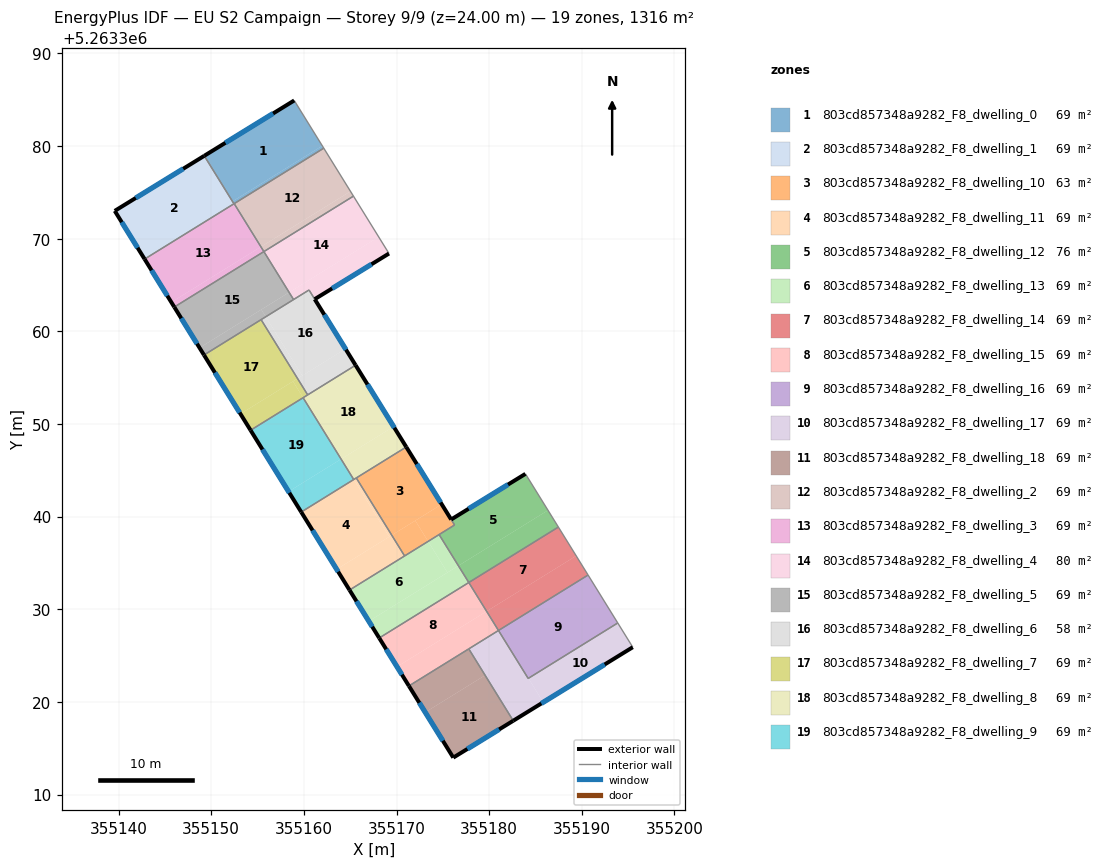
=== STOREY PLAN SPEC (per zone: floor XY polygon, exterior-wall plan segments, windows/doors) ===
zone 1: 803cd857348a9282_F8_dwelling_0  (69.2 m²)
  floor: (355158.96, 5263384.92) (355161.99, 5263380.03) (355152.29, 5263374.03) (355149.25, 5263378.95)
  floor: (355161.99, 5263380.03) (355162.15, 5263379.77) (355152.48, 5263373.79) (355152.32, 5263374.04)
  exterior wall: (355158.96, 5263384.92) – (355149.25, 5263378.95)  [11.4 m]
    window: (355156.68, 5263383.52) – (355151.53, 5263380.35)  [9.6 m²]
  interior walls: 4
zone 2: 803cd857348a9282_F8_dwelling_1  (69.2 m²)
  floor: (355149.25, 5263378.95) (355152.45, 5263373.77) (355142.81, 5263367.80) (355139.59, 5263373.00)
  exterior wall: (355149.25, 5263378.95) – (355139.59, 5263373.00)  [11.3 m]
    window: (355146.98, 5263377.55) – (355141.85, 5263374.40)  [9.6 m²]
  exterior wall: (355139.59, 5263373.00) – (355142.81, 5263367.80)  [6.1 m]
    window: (355140.34, 5263371.78) – (355142.05, 5263369.02)  [5.2 m²]
  interior walls: 2
zone 3: 803cd857348a9282_F8_dwelling_10  (62.8 m²)
  floor: (355171.05, 5263347.52) (355174.88, 5263341.34) (355169.49, 5263338.00) (355165.66, 5263344.18)
  floor: (355174.88, 5263341.34) (355176.27, 5263339.10) (355173.41, 5263337.33) (355172.03, 5263339.57)
  floor: (355172.03, 5263339.57) (355173.41, 5263337.33) (355170.87, 5263335.76) (355169.49, 5263338.00)
  exterior wall: (355175.90, 5263339.69) – (355171.05, 5263347.52)  [9.2 m]
    window: (355174.76, 5263341.53) – (355172.19, 5263345.68)  [7.8 m²]
  interior walls: 5
zone 4: 803cd857348a9282_F8_dwelling_11  (69.2 m²)
  floor: (355165.38, 5263344.01) (355169.21, 5263337.83) (355163.54, 5263334.32) (355159.72, 5263340.50)
  floor: (355169.49, 5263338.00) (355170.87, 5263335.76) (355164.93, 5263332.08) (355163.54, 5263334.32)
  floor: (355165.66, 5263344.18) (355169.49, 5263338.00) (355169.21, 5263337.83) (355165.38, 5263344.01)
  exterior wall: (355159.72, 5263340.50) – (355164.93, 5263332.08)  [9.9 m]
    window: (355160.94, 5263338.52) – (355163.70, 5263334.05)  [8.4 m²]
  interior walls: 4
zone 5: 803cd857348a9282_F8_dwelling_12  (75.7 m²)
  floor: (355183.92, 5263344.62) (355186.35, 5263340.69) (355176.68, 5263334.70) (355174.60, 5263338.06) (355176.27, 5263339.10) (355175.90, 5263339.69)
  floor: (355186.35, 5263340.69) (355187.47, 5263338.87) (355177.80, 5263332.89) (355176.68, 5263334.70)
  exterior wall: (355183.92, 5263344.62) – (355175.90, 5263339.69)  [9.4 m]
    window: (355182.03, 5263343.46) – (355177.78, 5263340.85)  [7.9 m²]
  interior walls: 5
zone 6: 803cd857348a9282_F8_dwelling_13  (69.2 m²)
  floor: (355173.41, 5263337.33) (355175.50, 5263333.96) (355167.01, 5263328.71) (355164.93, 5263332.08)
  floor: (355176.68, 5263334.70) (355177.80, 5263332.89) (355168.13, 5263326.90) (355167.01, 5263328.71)
  floor: (355174.60, 5263338.06) (355176.68, 5263334.70) (355175.50, 5263333.96) (355173.41, 5263337.33)
  exterior wall: (355164.93, 5263332.08) – (355168.13, 5263326.90)  [6.1 m]
    window: (355165.68, 5263330.86) – (355167.38, 5263328.11)  [5.1 m²]
  interior walls: 4
zone 7: 803cd857348a9282_F8_dwelling_14  (69.2 m²)
  floor: (355187.47, 5263338.87) (355189.40, 5263335.77) (355179.73, 5263329.78) (355177.80, 5263332.89)
  floor: (355189.40, 5263335.77) (355190.68, 5263333.70) (355181.01, 5263327.71) (355179.73, 5263329.78)
  interior walls: 4
zone 8: 803cd857348a9282_F8_dwelling_15  (69.2 m²)
  floor: (355177.80, 5263332.89) (355179.73, 5263329.78) (355170.06, 5263323.79) (355168.13, 5263326.90)
  floor: (355179.73, 5263329.78) (355181.01, 5263327.71) (355171.34, 5263321.72) (355170.06, 5263323.79)
  exterior wall: (355168.13, 5263326.90) – (355171.34, 5263321.72)  [6.1 m]
    window: (355168.89, 5263325.68) – (355170.59, 5263322.94)  [5.1 m²]
  interior walls: 4
zone 9: 803cd857348a9282_F8_dwelling_16  (69.2 m²)
  floor: (355190.68, 5263333.70) (355193.88, 5263328.52) (355184.21, 5263322.53) (355181.01, 5263327.71)
  interior walls: 4
zone 10: 803cd857348a9282_F8_dwelling_17  (69.2 m²)
  floor: (355193.88, 5263328.52) (355195.50, 5263325.91) (355185.84, 5263319.96) (355184.24, 5263322.55)
  floor: (355181.01, 5263327.71) (355184.21, 5263322.53) (355184.24, 5263322.55) (355185.84, 5263319.96) (355182.60, 5263317.97) (355177.80, 5263325.72)
  exterior wall: (355182.60, 5263317.97) – (355195.50, 5263325.91)  [15.1 m]
    window: (355185.63, 5263319.83) – (355192.47, 5263324.04)  [12.8 m²]
  interior walls: 5
zone 11: 803cd857348a9282_F8_dwelling_18  (69.2 m²)
  floor: (355177.80, 5263325.72) (355179.56, 5263322.88) (355173.10, 5263318.88) (355171.34, 5263321.72)
  floor: (355179.56, 5263322.88) (355182.60, 5263317.97) (355176.13, 5263313.99) (355173.10, 5263318.88)
  exterior wall: (355176.13, 5263313.99) – (355182.60, 5263317.97)  [7.6 m]
    window: (355177.65, 5263314.92) – (355181.08, 5263317.03)  [6.4 m²]
  exterior wall: (355171.34, 5263321.72) – (355176.13, 5263313.99)  [9.1 m]
    window: (355172.46, 5263319.91) – (355175.00, 5263315.80)  [7.7 m²]
  interior walls: 2
zone 12: 803cd857348a9282_F8_dwelling_2  (69.2 m²)
  floor: (355162.15, 5263379.77) (355165.03, 5263375.11) (355155.36, 5263369.13) (355152.48, 5263373.79)
  floor: (355165.03, 5263375.11) (355165.35, 5263374.60) (355155.68, 5263368.61) (355155.36, 5263369.13)
  interior walls: 4
zone 13: 803cd857348a9282_F8_dwelling_3  (69.2 m²)
  floor: (355152.48, 5263373.79) (355155.36, 5263369.13) (355145.69, 5263363.14) (355142.81, 5263367.80)
  floor: (355155.36, 5263369.13) (355155.68, 5263368.61) (355146.01, 5263362.62) (355145.69, 5263363.14)
  exterior wall: (355142.81, 5263367.80) – (355146.01, 5263362.62)  [6.1 m]
    window: (355143.56, 5263366.58) – (355145.26, 5263363.84)  [5.1 m²]
  interior walls: 4
zone 14: 803cd857348a9282_F8_dwelling_4  (80.4 m²)
  floor: (355165.35, 5263374.60) (355168.08, 5263370.20) (355158.41, 5263364.21) (355155.68, 5263368.61)
  floor: (355168.08, 5263370.20) (355169.19, 5263368.40) (355161.17, 5263363.47) (355160.56, 5263364.46) (355158.89, 5263363.43) (355158.41, 5263364.21)
  exterior wall: (355161.17, 5263363.47) – (355169.19, 5263368.40)  [9.4 m]
    window: (355163.05, 5263364.63) – (355167.31, 5263367.24)  [7.9 m²]
  interior walls: 5
zone 15: 803cd857348a9282_F8_dwelling_5  (69.2 m²)
  floor: (355155.68, 5263368.61) (355158.41, 5263364.21) (355148.74, 5263358.22) (355146.01, 5263362.62)
  floor: (355155.41, 5263362.35) (355155.89, 5263361.57) (355149.22, 5263357.45) (355148.74, 5263358.22)
  floor: (355158.41, 5263364.21) (355158.89, 5263363.43) (355155.89, 5263361.57) (355155.41, 5263362.35)
  exterior wall: (355146.01, 5263362.62) – (355149.22, 5263357.45)  [6.1 m]
    window: (355146.77, 5263361.41) – (355148.47, 5263358.66)  [5.1 m²]
  interior walls: 4
zone 16: 803cd857348a9282_F8_dwelling_6  (58.1 m²)
  floor: (355160.56, 5263364.46) (355164.49, 5263358.11) (355159.82, 5263355.22) (355155.89, 5263361.57)
  floor: (355164.49, 5263358.11) (355165.58, 5263356.34) (355160.41, 5263353.14) (355159.32, 5263354.91)
  floor: (355155.89, 5263361.57) (355159.82, 5263355.22) (355159.32, 5263354.91) (355155.38, 5263361.26)
  exterior wall: (355165.58, 5263356.34) – (355161.17, 5263363.47)  [8.4 m]
    window: (355164.55, 5263358.02) – (355162.21, 5263361.80)  [7.1 m²]
  interior walls: 5
zone 17: 803cd857348a9282_F8_dwelling_7  (69.2 m²)
  floor: (355155.38, 5263361.26) (355159.32, 5263354.91) (355153.15, 5263351.09) (355149.22, 5263357.45)
  floor: (355158.82, 5263354.60) (355159.92, 5263352.84) (355154.25, 5263349.33) (355153.15, 5263351.09)
  floor: (355159.32, 5263354.91) (355160.41, 5263353.14) (355159.92, 5263352.84) (355158.82, 5263354.60)
  exterior wall: (355149.22, 5263357.45) – (355154.25, 5263349.33)  [9.6 m]
    window: (355150.40, 5263355.54) – (355153.07, 5263351.23)  [8.1 m²]
  interior walls: 4
zone 18: 803cd857348a9282_F8_dwelling_8  (69.2 m²)
  floor: (355165.58, 5263356.34) (355169.69, 5263349.72) (355164.02, 5263346.21) (355159.92, 5263352.83)
  floor: (355169.69, 5263349.72) (355171.05, 5263347.52) (355165.38, 5263344.01) (355164.02, 5263346.21)
  exterior wall: (355171.05, 5263347.52) – (355165.58, 5263356.34)  [10.4 m]
    window: (355169.77, 5263349.59) – (355166.87, 5263354.27)  [8.8 m²]
  interior walls: 5
zone 19: 803cd857348a9282_F8_dwelling_9  (69.2 m²)
  floor: (355159.92, 5263352.83) (355164.02, 5263346.21) (355158.35, 5263342.70) (355154.25, 5263349.33)
  floor: (355164.02, 5263346.21) (355165.38, 5263344.01) (355159.72, 5263340.50) (355158.35, 5263342.70)
  exterior wall: (355154.25, 5263349.33) – (355159.72, 5263340.50)  [10.4 m]
    window: (355155.53, 5263347.25) – (355158.43, 5263342.57)  [8.8 m²]
  interior walls: 3

=== DERIVED (storey summary) ===
Building: EU S2 Campaign
Storey: 9 of 9  (floor level z = 24.00 m)
Storey gross floor area: 1315.6 m²
Zones on this storey: 19
  - 803cd857348a9282_F8_dwelling_0: floor 69.2 m²; exterior wall 11.4 m (34.2 m²); 1 window(s) 9.6 m²; WWR 28.1%
  - 803cd857348a9282_F8_dwelling_1: floor 69.2 m²; exterior wall 17.5 m (52.4 m²); 2 window(s) 14.7 m²; WWR 28.1%
  - 803cd857348a9282_F8_dwelling_10: floor 62.8 m²; exterior wall 9.2 m (27.6 m²); 1 window(s) 7.8 m²; WWR 28.1%
  - 803cd857348a9282_F8_dwelling_11: floor 69.2 m²; exterior wall 9.9 m (29.7 m²); 1 window(s) 8.4 m²; WWR 28.1%
  - 803cd857348a9282_F8_dwelling_12: floor 75.7 m²; exterior wall 9.4 m (28.2 m²); 1 window(s) 7.9 m²; WWR 28.1%
  - 803cd857348a9282_F8_dwelling_13: floor 69.2 m²; exterior wall 6.1 m (18.3 m²); 1 window(s) 5.1 m²; WWR 28.1%
  - 803cd857348a9282_F8_dwelling_14: floor 69.2 m²
  - 803cd857348a9282_F8_dwelling_15: floor 69.2 m²; exterior wall 6.1 m (18.3 m²); 1 window(s) 5.1 m²; WWR 28.1%
  - 803cd857348a9282_F8_dwelling_16: floor 69.2 m²
  - 803cd857348a9282_F8_dwelling_17: floor 69.2 m²; exterior wall 15.1 m (45.4 m²); 1 window(s) 12.8 m²; WWR 28.1%
  - 803cd857348a9282_F8_dwelling_18: floor 69.2 m²; exterior wall 16.7 m (50.1 m²); 2 window(s) 14.1 m²; WWR 28.1%
  - 803cd857348a9282_F8_dwelling_2: floor 69.2 m²
  - 803cd857348a9282_F8_dwelling_3: floor 69.2 m²; exterior wall 6.1 m (18.3 m²); 1 window(s) 5.1 m²; WWR 28.1%
  - 803cd857348a9282_F8_dwelling_4: floor 80.4 m²; exterior wall 9.4 m (28.2 m²); 1 window(s) 7.9 m²; WWR 28.1%
  - 803cd857348a9282_F8_dwelling_5: floor 69.2 m²; exterior wall 6.1 m (18.3 m²); 1 window(s) 5.1 m²; WWR 28.1%
  - 803cd857348a9282_F8_dwelling_6: floor 58.1 m²; exterior wall 8.4 m (25.1 m²); 1 window(s) 7.1 m²; WWR 28.1%
  - 803cd857348a9282_F8_dwelling_7: floor 69.2 m²; exterior wall 9.6 m (28.7 m²); 1 window(s) 8.1 m²; WWR 28.1%
  - 803cd857348a9282_F8_dwelling_8: floor 69.2 m²; exterior wall 10.4 m (31.2 m²); 1 window(s) 8.8 m²; WWR 28.1%
  - 803cd857348a9282_F8_dwelling_9: floor 69.2 m²; exterior wall 10.4 m (31.2 m²); 1 window(s) 8.8 m²; WWR 28.1%
Zone adjacency (shared interzone walls):
  - 803cd857348a9282_F8_dwelling_0 ↔ 803cd857348a9282_F8_dwelling_1
  - 803cd857348a9282_F8_dwelling_0 ↔ 803cd857348a9282_F8_dwelling_2
  - 803cd857348a9282_F8_dwelling_0 ↔ 803cd857348a9282_F8_dwelling_3
  - 803cd857348a9282_F8_dwelling_1 ↔ 803cd857348a9282_F8_dwelling_3
  - 803cd857348a9282_F8_dwelling_10 ↔ 803cd857348a9282_F8_dwelling_11
  - 803cd857348a9282_F8_dwelling_10 ↔ 803cd857348a9282_F8_dwelling_12
  - 803cd857348a9282_F8_dwelling_10 ↔ 803cd857348a9282_F8_dwelling_13
  - 803cd857348a9282_F8_dwelling_10 ↔ 803cd857348a9282_F8_dwelling_8
  - 803cd857348a9282_F8_dwelling_11 ↔ 803cd857348a9282_F8_dwelling_13
  - 803cd857348a9282_F8_dwelling_11 ↔ 803cd857348a9282_F8_dwelling_8
  - 803cd857348a9282_F8_dwelling_11 ↔ 803cd857348a9282_F8_dwelling_9
  - 803cd857348a9282_F8_dwelling_12 ↔ 803cd857348a9282_F8_dwelling_13
  - 803cd857348a9282_F8_dwelling_12 ↔ 803cd857348a9282_F8_dwelling_14
  - 803cd857348a9282_F8_dwelling_13 ↔ 803cd857348a9282_F8_dwelling_15
  - 803cd857348a9282_F8_dwelling_14 ↔ 803cd857348a9282_F8_dwelling_15
  - 803cd857348a9282_F8_dwelling_14 ↔ 803cd857348a9282_F8_dwelling_16
  - 803cd857348a9282_F8_dwelling_15 ↔ 803cd857348a9282_F8_dwelling_17
  - 803cd857348a9282_F8_dwelling_15 ↔ 803cd857348a9282_F8_dwelling_18
  - 803cd857348a9282_F8_dwelling_16 ↔ 803cd857348a9282_F8_dwelling_17
  - 803cd857348a9282_F8_dwelling_17 ↔ 803cd857348a9282_F8_dwelling_18
  - 803cd857348a9282_F8_dwelling_2 ↔ 803cd857348a9282_F8_dwelling_3
  - 803cd857348a9282_F8_dwelling_2 ↔ 803cd857348a9282_F8_dwelling_4
  - 803cd857348a9282_F8_dwelling_3 ↔ 803cd857348a9282_F8_dwelling_5
  - 803cd857348a9282_F8_dwelling_4 ↔ 803cd857348a9282_F8_dwelling_5
  - 803cd857348a9282_F8_dwelling_4 ↔ 803cd857348a9282_F8_dwelling_6
  - 803cd857348a9282_F8_dwelling_5 ↔ 803cd857348a9282_F8_dwelling_6
  - 803cd857348a9282_F8_dwelling_5 ↔ 803cd857348a9282_F8_dwelling_7
  - 803cd857348a9282_F8_dwelling_6 ↔ 803cd857348a9282_F8_dwelling_7
  - 803cd857348a9282_F8_dwelling_6 ↔ 803cd857348a9282_F8_dwelling_8
  - 803cd857348a9282_F8_dwelling_7 ↔ 803cd857348a9282_F8_dwelling_8
  - 803cd857348a9282_F8_dwelling_7 ↔ 803cd857348a9282_F8_dwelling_9
  - 803cd857348a9282_F8_dwelling_8 ↔ 803cd857348a9282_F8_dwelling_9